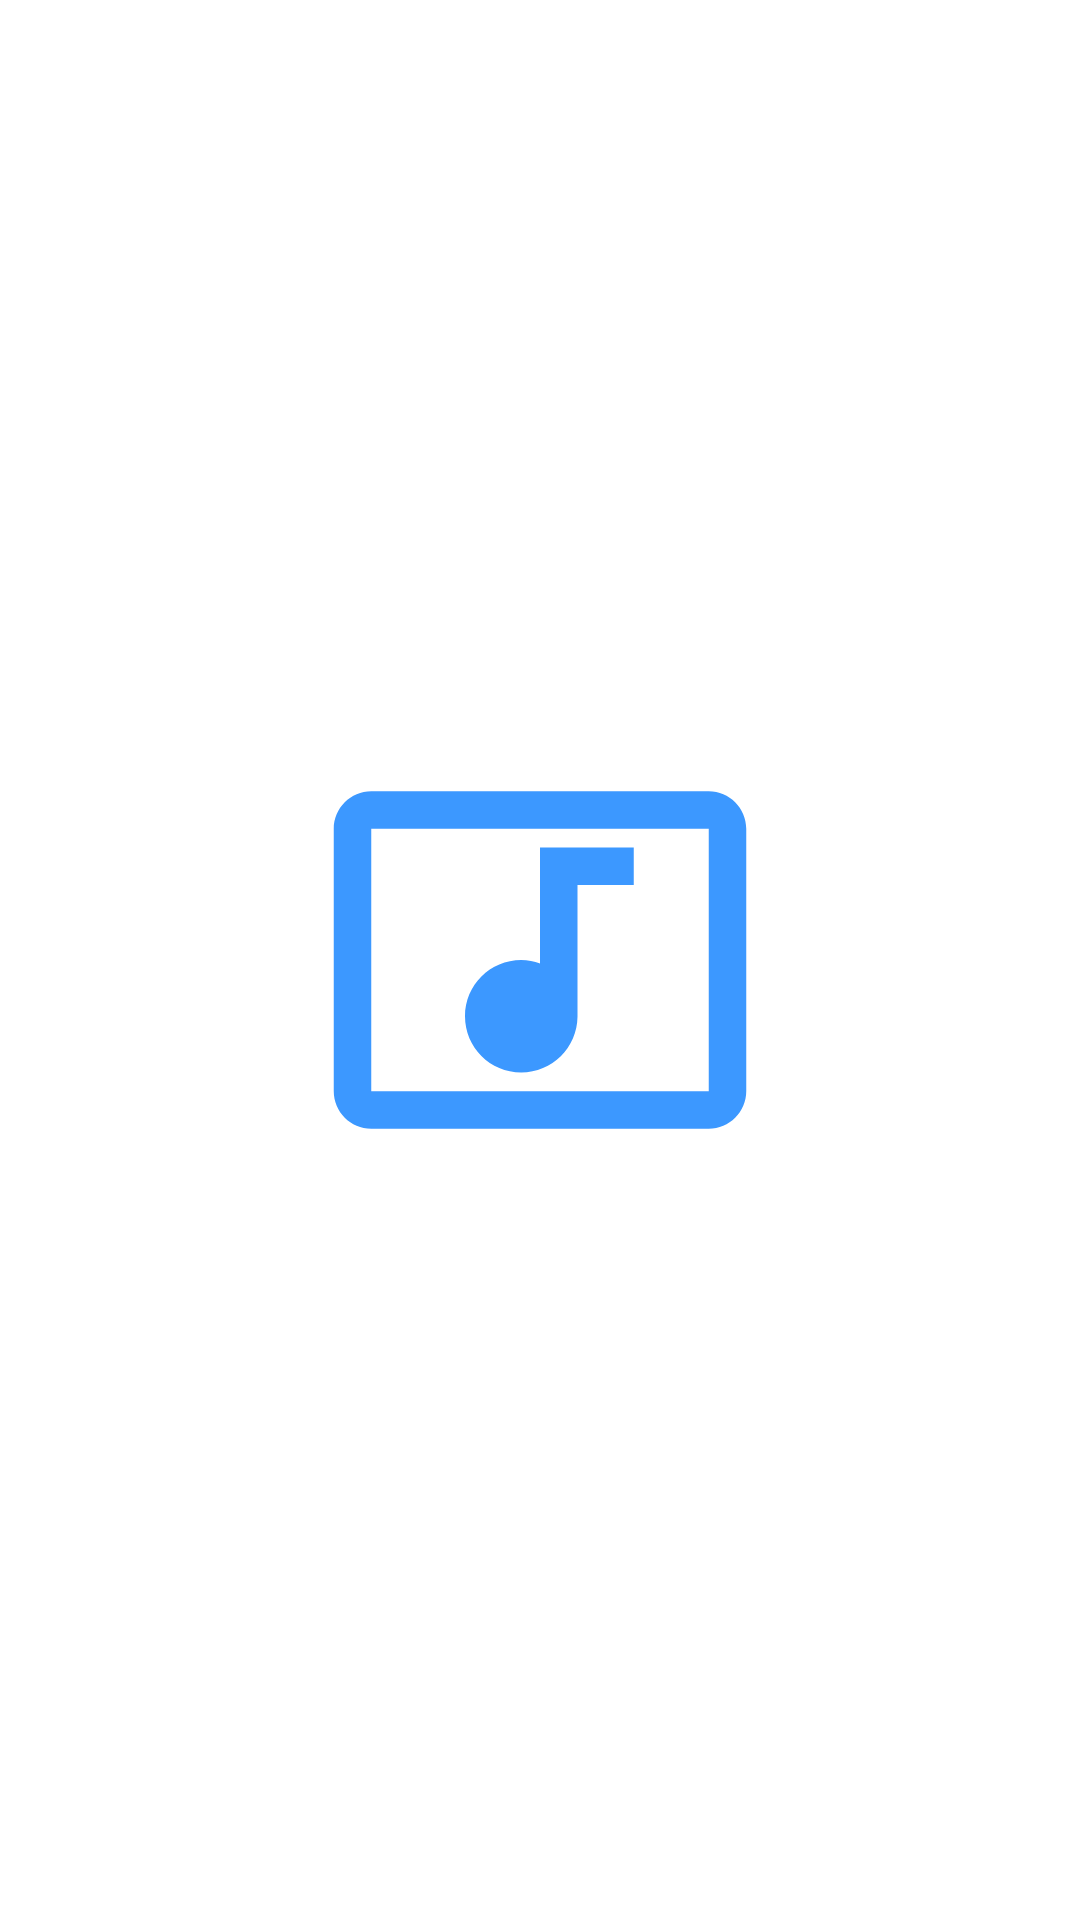

Layout XML and referenced resources for this Android screen:
<!-- AndroidManifest.xml: application theme Theme.Song -->
<!-- res/layout/activity_main.xml -->
<?xml version="1.0" encoding="utf-8"?>
<RelativeLayout xmlns:android="http://schemas.android.com/apk/res/android"
    android:layout_width="match_parent"
    android:layout_height="match_parent"
    android:background="@color/white">

    
    <ImageView
        android:id="@+id/splashLogo"
        android:layout_width="150dp"
        android:layout_height="150dp"
        android:layout_centerInParent="true"
        android:src="@drawable/baseline_music_video_24" />






</RelativeLayout>
<!-- resources referenced by this layout -->
<resources>
  <color name="white">#FFFFFFFF</color>
  <!-- drawable baseline_music_video_24 (drawable) -->
  <vector android:height="24dp" android:tint="#3C98FF"
      android:viewportHeight="24" android:viewportWidth="24"
      android:width="24dp" xmlns:android="http://schemas.android.com/apk/res/android">
      <path android:fillColor="@android:color/white" android:pathData="M21,3L3,3c-1.1,0 -2,0.9 -2,2v14c0,1.1 0.9,2 2,2h18c1.1,0 2,-0.9 2,-2L23,5c0,-1.1 -0.9,-2 -2,-2zM21,19L3,19L3,5h18v14zM8,15c0,-1.66 1.34,-3 3,-3 0.35,0 0.69,0.07 1,0.18L12,6h5v2h-3v7.03c-0.02,1.64 -1.35,2.97 -3,2.97 -1.66,0 -3,-1.34 -3,-3z"/>
  </vector>
  <style name="Theme.Song" parent="Theme.MaterialComponents.DayNight.DarkActionBar">
          
          <item name="colorPrimary">@color/blue</item>
          <item name="colorPrimaryVariant">@color/purple_700</item>
          <item name="colorOnPrimary">@color/white</item>
          
          <item name="colorSecondary">@color/teal_200</item>
          <item name="colorSecondaryVariant">@color/teal_700</item>
          <item name="colorOnSecondary">@color/black</item>
          
          <item name="android:statusBarColor">?attr/colorPrimaryVariant</item>
          
      </style>
  <color name="blue">#1976D2</color>
  <color name="purple_700">#FF3700B3</color>
  <color name="teal_200">#FF03DAC5</color>
  <color name="teal_700">#FF018786</color>
  <color name="black">#FF000000</color>
</resources>
